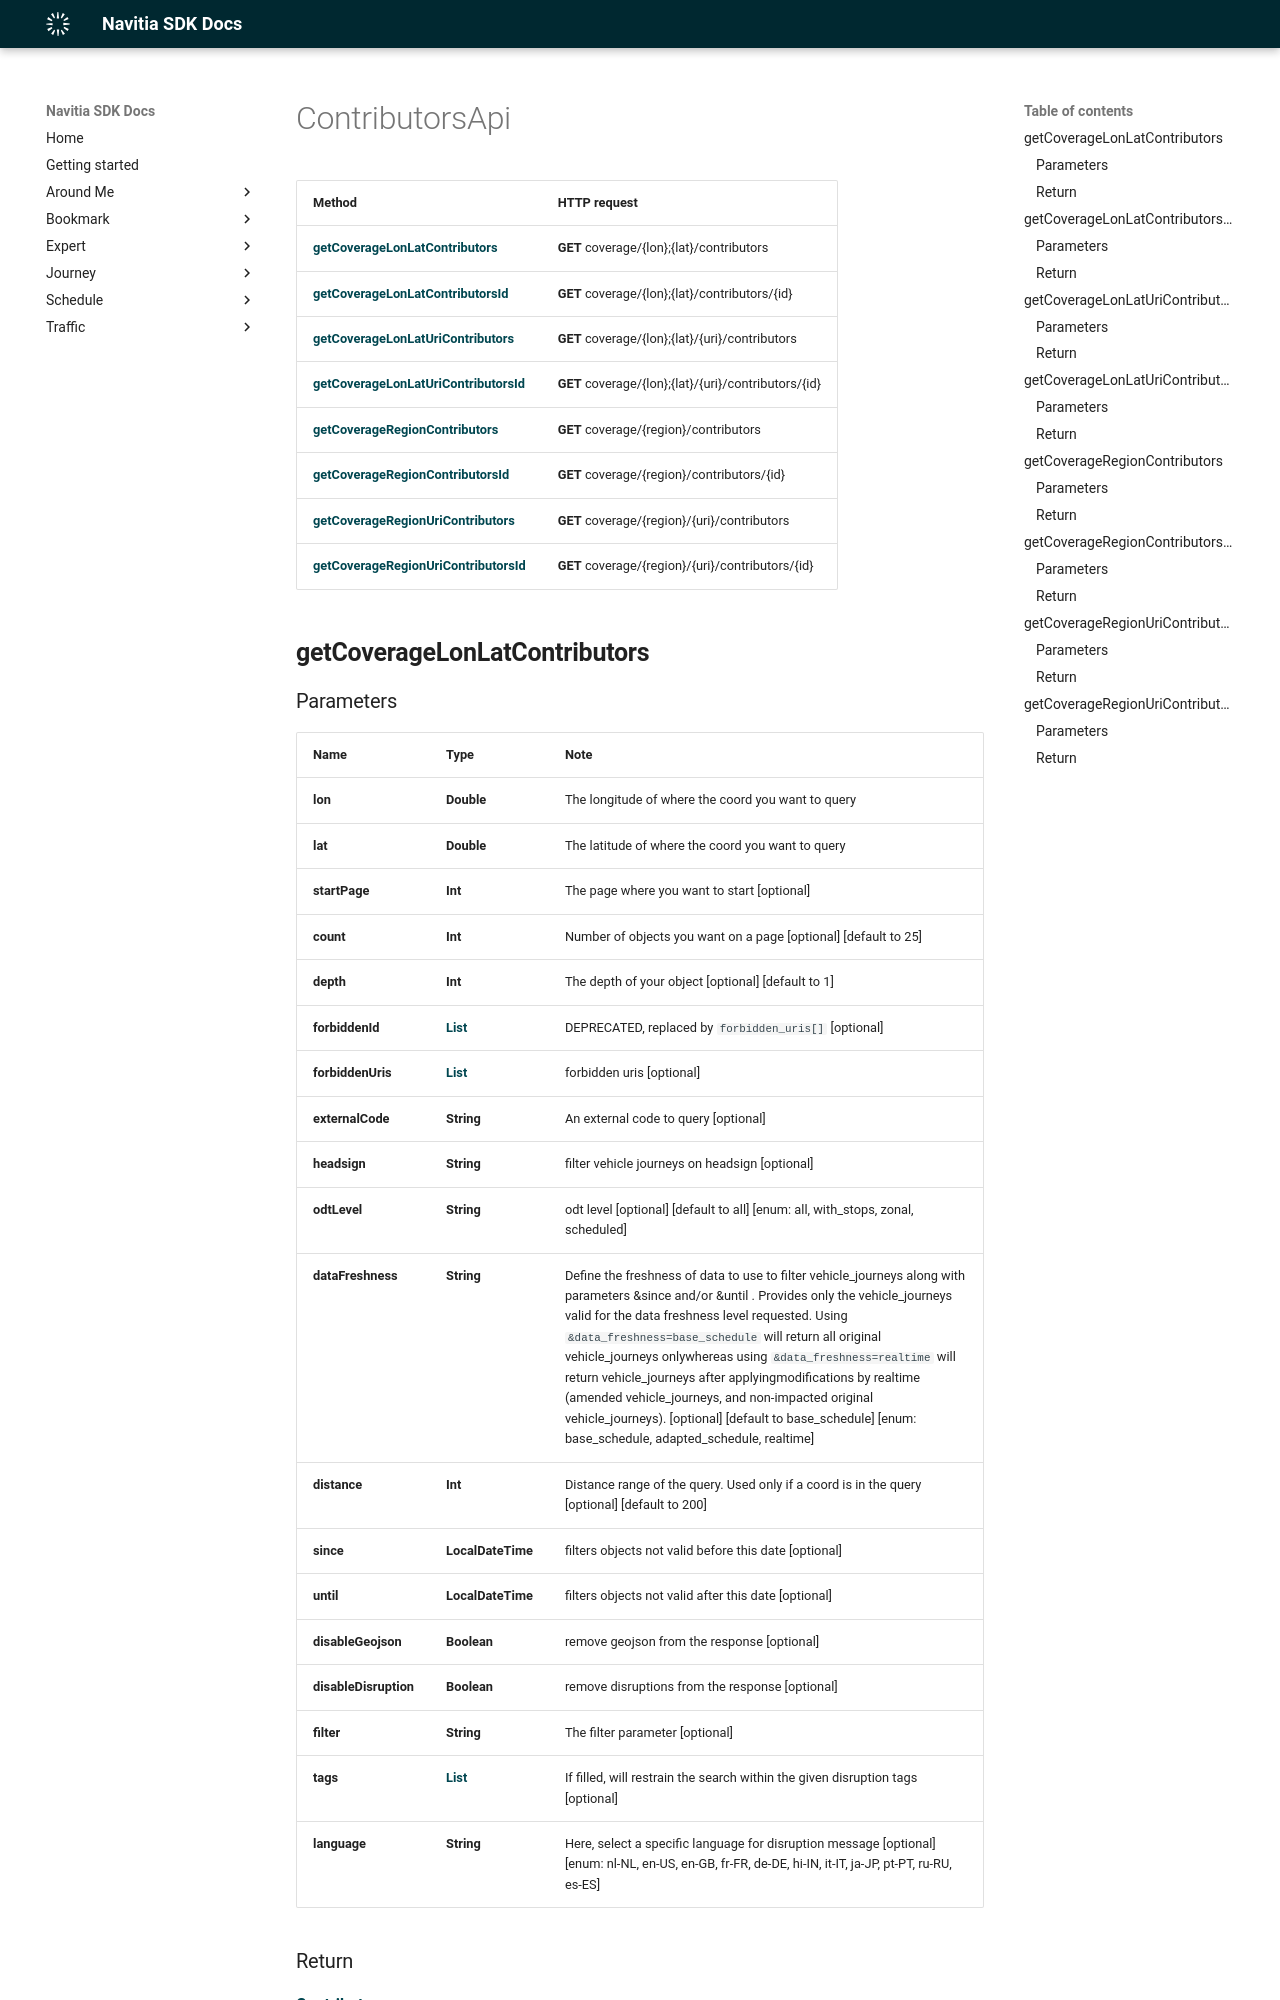

repository: hove-io/navitia_sdk_docs · page: expert/android/api/ContributorsApi/index.html · generator: mkdocs

# ContributorsApi

Method | HTTP request
------------- | -------------
[**getCoverageLonLatContributors**](#getcoveragelonlatcontributors) | **GET** coverage/{lon};{lat}/contributors
[**getCoverageLonLatContributorsId**](#getcoveragelonlatcontributorsid) | **GET** coverage/{lon};{lat}/contributors/{id}
[**getCoverageLonLatUriContributors**](#getcoveragelonlaturicontributors) | **GET** coverage/{lon};{lat}/{uri}/contributors
[**getCoverageLonLatUriContributorsId**](#getcoveragelonlaturicontributorsid) | **GET** coverage/{lon};{lat}/{uri}/contributors/{id}
[**getCoverageRegionContributors**](#getcoverageregioncontributors) | **GET** coverage/{region}/contributors
[**getCoverageRegionContributorsId**](#getcoverageregioncontributorsid) | **GET** coverage/{region}/contributors/{id}
[**getCoverageRegionUriContributors**](#getcoverageregionuricontributors) | **GET** coverage/{region}/{uri}/contributors
[**getCoverageRegionUriContributorsId**](#getcoverageregionuricontributorsid) | **GET** coverage/{region}/{uri}/contributors/{id}

## **getCoverageLonLatContributors**
